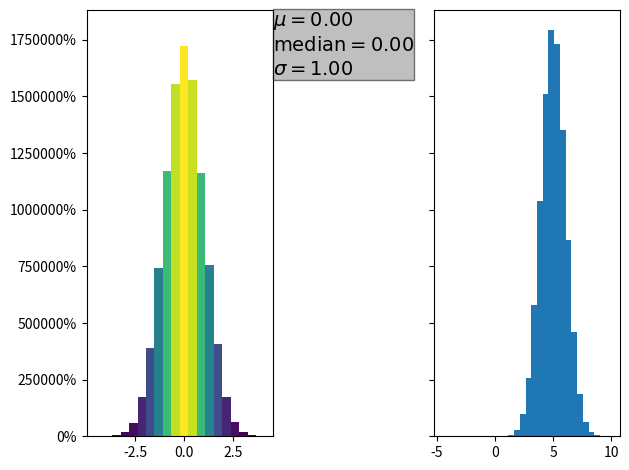

Here is the Python script that generated this plot:
import numpy as np
import matplotlib.pyplot as plt
from matplotlib import colors
from matplotlib.ticker import PercentFormatter
np.random.seed(19680801)

N_points = 100000
n_bins = 20

# Generate a normal distribution, center at x=0 and y=5
x = np.random.randn(N_points)
y = .4 * x + np.random.randn(100000) + 5
mu = x.mean()
median = np.median(x)
sigma = x.std()
textstr = '\n'.join((
    r'$\mu=%.2f$' % (mu, ),
    r'$\mathrm{median}=%.2f$' % (median, ),
    r'$\sigma=%.2f$' % (sigma, )))

fig, axs = plt.subplots(1, 2, sharey=True, tight_layout=True)

# We can set the number of bins with the `bins` kwarg
axs[0].hist(x, bins=n_bins)
axs[1].hist(y, bins=n_bins)


# N is the count in each bin, bins is the lower-limit of the bin
N, bins, patches = axs[0].hist(x, bins=n_bins)

# We'll color code by height, but you could use any scalar
fracs = N / N.max()

# we need to normalize the data to 0..1 for the full range of the colormap
norm = colors.Normalize(fracs.min(), fracs.max())

# Now, we'll loop through our objects and set the color of each accordingly
for thisfrac, thispatch in zip(fracs, patches):
    color = plt.cm.viridis(norm(thisfrac))
    thispatch.set_facecolor(color)

# We can also normalize our inputs by the total number of counts
axs[1].hist(x, bins=n_bins, density=True)

# Now we format the y-axis to display percentage
axs[1].yaxis.set_major_formatter(PercentFormatter(xmax=1))
axs[0].text(1, 1, textstr, transform=axs[0].transAxes, fontsize=14,
        verticalalignment='top', bbox={'facecolor': 'grey', 'alpha': 0.5, 'pad': 0})
plt.show()